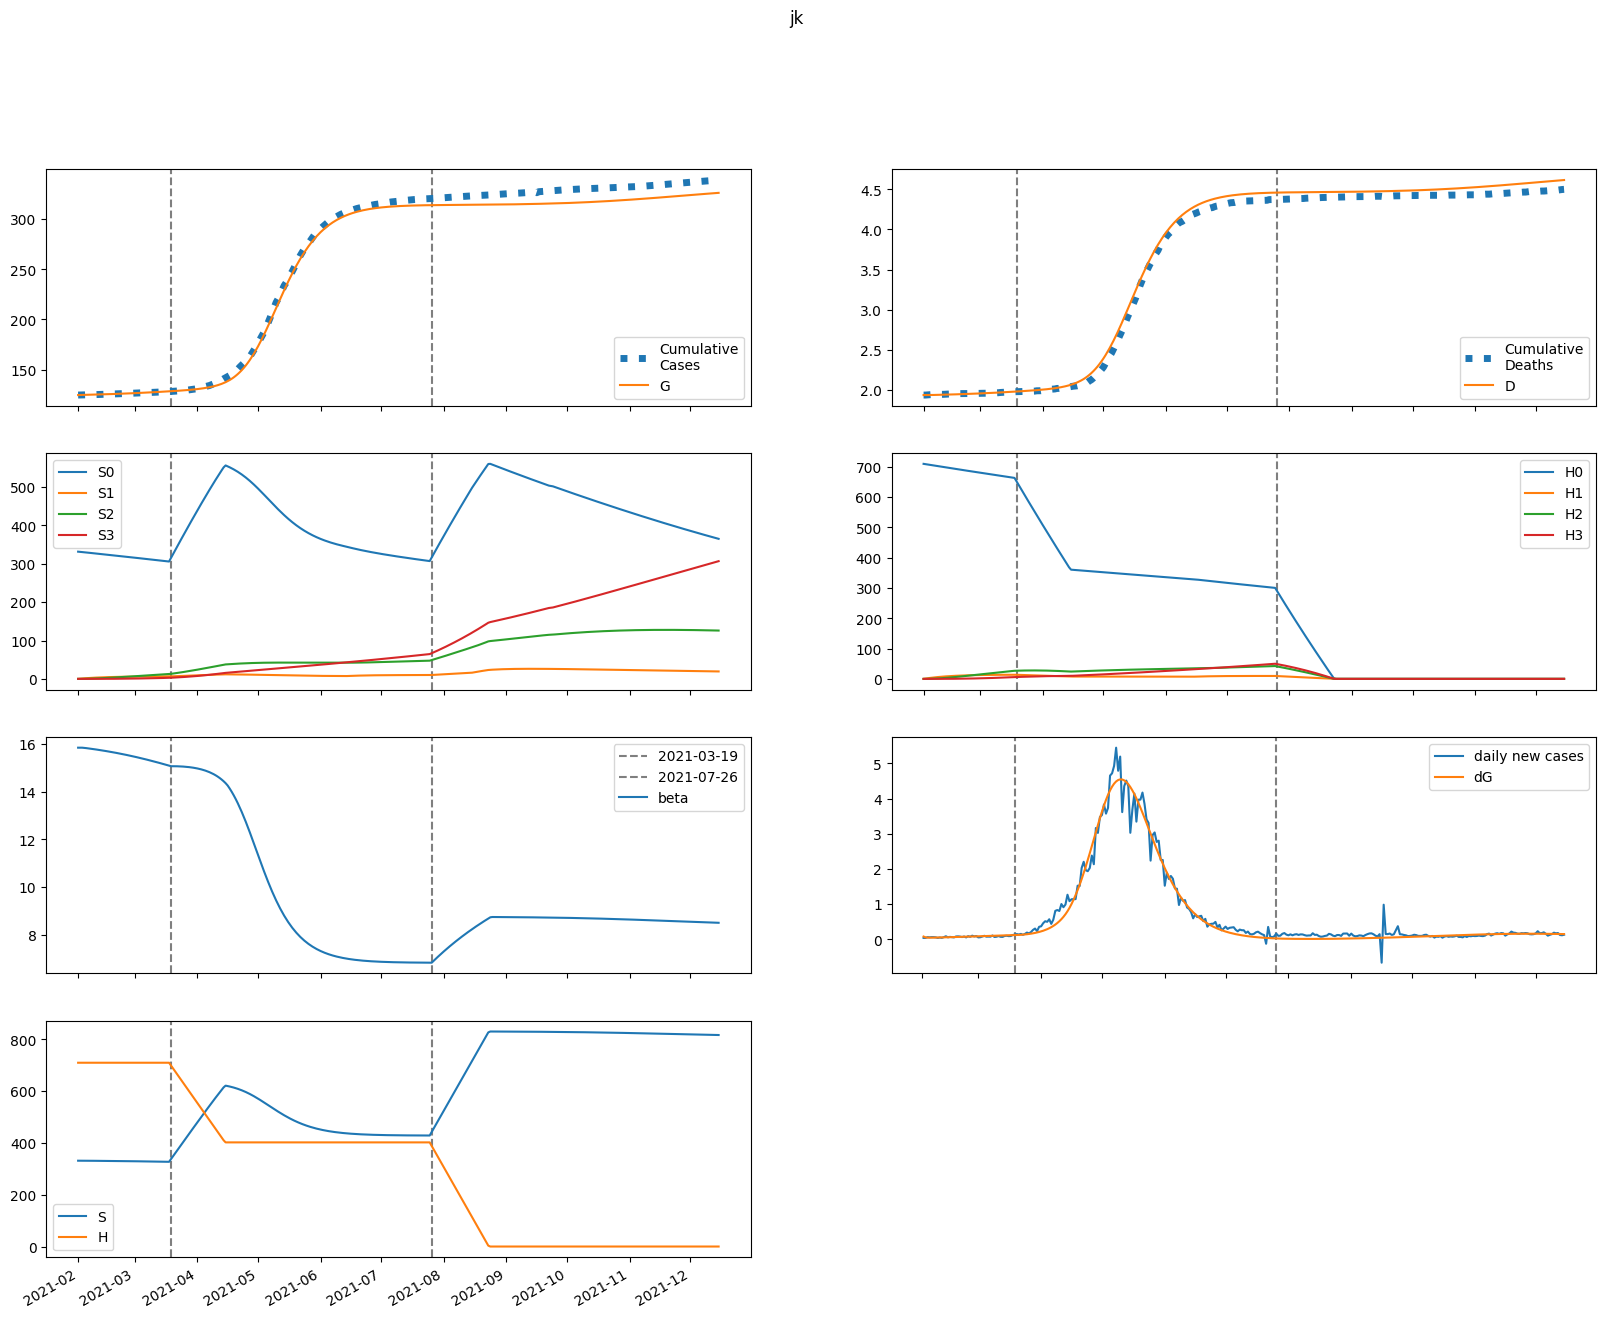

The file beside this chart, header and first rows:
series, 2021-02-01, 2021-02-02, 2021-02-03, 2021-02-04, 2021-02-05, 2021-02-06, 2021-02-07, 2021-02-08, 2021-02-09, 2021-02-10, 2021-02-11, 2021-02-12, 2021-02-13, 2021-02-14, 2021-02-15, 2021-02-16, 2021-02-17, 2021-02-18, 2021-02-19, 2021-02-20, 2021-02-21, 2021-02-22, 2021-02-23
S, 331589, 331588, 331548, 331495, 331437, 331377, 331315, 331250, 331185, 331117, 331047, 330976, 330902, 330827, 330750, 330671, 330590, 330506, 330421, 330334, 330244, 330153, 330059
E, 307.7, 217.9, 193.3, 188.7, 190.4, 194.3, 199, 204.2, 209.6, 215.2, 220.9, 226.9, 232.9, 239.1, 245.4, 251.9, 258.4, 265, 271.7, 278.5, 285.4, 292.4, 299.4
I, 3.111, 83.99, 109.3, 118.1, 122.2, 125.2, 128.1, 131.1, 134.3, 137.7, 141.2, 144.9, 148.7, 152.7, 156.8, 160.9, 165.2, 169.5, 173.9, 178.4, 182.9, 187.5, 192.2
A, 0.3456, 9.399, 13.98, 16.91, 19.13, 20.95, 22.52, 23.92, 25.19, 26.36, 27.47, 28.53, 29.55, 30.54, 31.53, 32.5, 33.47, 34.43, 35.4, 36.38, 37.36, 38.35, 39.35
IH, 0.0, 0.6222, 17.1, 30.19, 38.33, 43.13, 46.06, 48.06, 49.64, 51.04, 52.4, 53.78, 55.19, 56.64, 58.14, 59.68, 61.27, 62.89, 64.54, 66.23, 67.94, 69.69, 71.46
IN, 0.595, 1.141, 17.11, 36.6, 56.17, 74.93, 92.7, 109.6, 125.6, 140.9, 155.6, 169.8, 183.5, 196.9, 209.8, 222.5, 235, 247.2, 259.2, 271.1, 282.9, 294.6, 306.1
D, 1936, 1936, 1936, 1936, 1937, 1937, 1938, 1938, 1939, 1940, 1940, 1941, 1942, 1942, 1943, 1944, 1945, 1946, 1946, 1947, 1948, 1949, 1950
R, 0.0, 0.1182, 2.403, 15.15, 36.62, 64.22, 96.12, 131.3, 169.1, 209.3, 251.6, 296.1, 342.7, 391.3, 441.9, 494.5, 549.2, 605.8, 664.5, 725.2, 787.9, 852.6, 919.4
G, 124506, 124588, 124646, 124698, 124748, 124799, 124851, 124904, 124958, 125014, 125072, 125131, 125191, 125253, 125317, 125383, 125450, 125519, 125590, 125662, 125736, 125813, 125891
H, 710097, 710097, 710097, 710097, 710097, 710097, 710097, 710097, 710097, 710097, 710097, 710097, 710097, 710097, 710097, 710097, 710097, 710097, 710097, 710097, 710097, 710097, 710097
S0, 331589, 331090, 330554, 330005, 329453, 328899, 328344, 327788, 327231, 326673, 326114, 325555, 324994, 324433, 323870, 323306, 322742, 322176, 321609, 321041, 320472, 319902, 319330
E0, 307.7, 217.9, 193.2, 188.5, 190.1, 193.7, 198.2, 203.1, 208.2, 213.5, 219, 224.6, 230.4, 236.2, 242.2, 248.3, 254.6, 260.8, 267.2, 273.7, 280.2, 286.8, 293.4
I0, 3.111, 83.99, 109.3, 118.1, 122.2, 125.1, 127.8, 130.7, 133.8, 137, 140.3, 143.9, 147.5, 151.3, 155.1, 159.1, 163.1, 167.2, 171.4, 175.6, 180, 184.3, 188.7
A0, 0.3456, 9.399, 13.98, 16.91, 19.12, 20.93, 22.49, 23.87, 25.11, 26.26, 27.34, 28.36, 29.35, 30.31, 31.25, 32.19, 33.11, 34.04, 34.96, 35.89, 36.83, 37.77, 38.72
IH0, 0.0, 0.6222, 17.1, 30.19, 38.33, 43.11, 46.03, 48, 49.53, 50.88, 52.19, 53.5, 54.84, 56.22, 57.65, 59.11, 60.62, 62.16, 63.73, 65.33, 66.96, 68.62, 70.3
IN0, 0.595, 1.141, 17.11, 36.6, 56.17, 74.91, 92.66, 109.5, 125.5, 140.7, 155.3, 169.3, 182.9, 196, 208.8, 221.3, 233.4, 245.4, 257.2, 268.7, 280.2, 291.5, 302.7
D0, 1936, 1936, 1936, 1936, 1937, 1937, 1938, 1938, 1939, 1940, 1940, 1941, 1942, 1942, 1943, 1944, 1945, 1946, 1946, 1947, 1948, 1949, 1950
R0, 0.0, 0.1182, 2.403, 15.15, 36.62, 64.22, 96.11, 131.2, 169, 209.1, 251.3, 295.7, 342, 390.4, 440.7, 492.9, 547.1, 603.2, 661.3, 721.3, 783.3, 847.2, 913
G0, 124506, 124588, 124646, 124698, 124748, 124799, 124851, 124903, 124958, 125013, 125070, 125129, 125188, 125250, 125313, 125378, 125444, 125512, 125581, 125653, 125726, 125801, 125877
H0, 710097, 709032, 707969, 706907, 705846, 704788, 703730, 702675, 701621, 700568, 699518, 698468, 697421, 696374, 695330, 694287, 693245, 692206, 691167, 690131, 689095, 688062, 687030
S1, 0.0, 497.4, 958.4, 1386, 1781, 2148, 2487, 2802, 3093, 3362, 3611, 3841, 4054, 4251, 4433, 4601, 4756, 4900, 5032, 5153, 5265, 5368, 5463
E1, 0.0, 0.0, 0.05996, 0.1946, 0.3781, 0.5905, 0.8197, 1.059, 1.303, 1.55, 1.798, 2.046, 2.293, 2.539, 2.783, 3.024, 3.264, 3.501, 3.736, 3.969, 4.199, 4.428, 4.653
I1, 0.0, 0.0, 0.0, 0.016, 0.06167, 0.1384, 0.2418, 0.3659, 0.5053, 0.6553, 0.8126, 0.9745, 1.139, 1.306, 1.472, 1.639, 1.805, 1.969, 2.133, 2.296, 2.457, 2.616, 2.774
A1, 0.0, 0.0, 0.0, 0.001778, 0.007192, 0.01696, 0.03108, 0.04917, 0.07072, 0.09521, 0.1221, 0.151, 0.1815, 0.2132, 0.2458, 0.2792, 0.313, 0.3472, 0.3816, 0.416, 0.4505, 0.4849, 0.5192
IH1, 0.0, 0.0, 0.0, 0.0, 0.0032, 0.01389, 0.03446, 0.06516, 0.1049, 0.1522, 0.2052, 0.2625, 0.3228, 0.3852, 0.4488, 0.5131, 0.5778, 0.6424, 0.7069, 0.7711, 0.8348, 0.8981, 0.9608
IN1, 0.0, 0.0, 0.0, 0.0, 0.00306, 0.0146, 0.03988, 0.08285, 0.146, 0.2306, 0.3369, 0.4646, 0.6127, 0.7801, 0.9655, 1.167, 1.385, 1.616, 1.859, 2.114, 2.379, 2.653, 2.934
D1, 0.0, 0.0, 0.0, 0.0, 0.0, 4.2778548884482146e-05, 0.0002285, 0.0006891, 0.00156, 0.002963, 0.004997, 0.00774, 0.01125, 0.01556, 0.02071, 0.02671, 0.03357, 0.04129, 0.04988, 0.05933, 0.06964, 0.0808, 0.0928
R1, 0.0, 0.0, 0.0, 0.0, 0.0003556, 0.003644, 0.01518, 0.04189, 0.09109, 0.1697, 0.2837, 0.4384, 0.638, 0.886, 1.185, 1.538, 1.946, 2.412, 2.935, 3.518, 4.16, 4.863, 5.627
G1, 0.0, 0.0, 0.0, 0.016, 0.06793, 0.1688, 0.3264, 0.5451, 0.8276, 1.175, 1.589, 2.069, 2.615, 3.227, 3.904, 4.647, 5.454, 6.325, 7.259, 8.256, 9.315, 10.44, 11.62
H1, 0.0, 1065, 2053, 2968, 3816, 4602, 5331, 6006, 6631, 7210, 7745, 8241, 8701, 9125, 9518, 9881, 10217, 10527, 10813, 11078, 11322, 11546, 11754
S2, 0.0, 0.0, 35.52, 103.5, 201.3, 326.1, 475.5, 647.5, 839.8, 1051, 1278, 1521, 1777, 2045, 2324, 2613, 2910, 3215, 3526, 3843, 4165, 4491, 4820
E2, 0.0, 0.0, 0.0, 0.001977, 0.0077, 0.01825, 0.03432, 0.05639, 0.08483, 0.1199, 0.1618, 0.2106, 0.2664, 0.3294, 0.3995, 0.4768, 0.5612, 0.6529, 0.7517, 0.8576, 0.9707, 1.091, 1.218
I2, 0.0, 0.0, 0.0, 0.0, 0.0005276, 0.002376, 0.006316, 0.013, 0.02296, 0.03662, 0.05428, 0.07621, 0.1026, 0.1335, 0.1692, 0.2096, 0.2548, 0.3049, 0.3598, 0.4196, 0.4843, 0.5538, 0.6282
A2, 0.0, 0.0, 0.0, 0.0, 5.862727807652887e-05, 0.0002752, 0.0007612, 0.001626, 0.002973, 0.004894, 0.00747, 0.01077, 0.01486, 0.01979, 0.0256, 0.03232, 0.03999, 0.04864, 0.05827, 0.0689, 0.08055, 0.09322, 0.1069
IH2, 0.0, 0.0, 0.0, 0.0, 0.0, 0.0001055, 0.0005266, 0.00152, 0.003341, 0.006221, 0.01035, 0.0159, 0.02299, 0.03172, 0.04216, 0.05438, 0.06842, 0.0843, 0.1021, 0.1217, 0.1432, 0.1666, 0.192
IN2, 0.0, 0.0, 0.0, 0.0, 0.0, 0.0001009, 0.000547, 0.00171, 0.004056, 0.008114, 0.01445, 0.02364, 0.03627, 0.0529, 0.07408, 0.1003, 0.1322, 0.17, 0.2143, 0.2655, 0.3238, 0.3898, 0.4636
D2, 0.0, 0.0, 0.0, 0.0, 0.0, 0.0, 1.4106582567982795e-06, 8.450145915038206e-06, 2.8765653657451727e-05, 7.34263415066726e-05, 0.0001566, 0.000295, 0.0005076, 0.0008149, 0.001239, 0.001803, 0.002529, 0.003444, 0.004571, 0.005935, 0.007562, 0.009476, 0.0117
R2, 0.0, 0.0, 0.0, 0.0, 0.0, 1.1725455564930452e-05, 0.0001278, 0.0005881, 0.001813, 0.004411, 0.009165, 0.01702, 0.02906, 0.04651, 0.07067, 0.1029, 0.1448, 0.1979, 0.2637, 0.344, 0.4404, 0.5548, 0.6888
G2, 0.0, 0.0, 0.0, 0.0, 0.0005276, 0.002582, 0.007452, 0.01661, 0.03166, 0.0543, 0.08629, 0.1295, 0.1856, 0.2567, 0.3446, 0.4512, 0.5785, 0.7282, 0.9025, 1.103, 1.332, 1.591, 1.882
H2, 0.0, 0.0, 76.08, 221.8, 431.1, 698.6, 1019, 1388, 1800, 2252, 2741, 3261, 3811, 4387, 4987, 5607, 6246, 6902, 7571, 8254, 8947, 9649, 10359
S3, 0.0, 0.0, 0.0, 0.4229, 1.655, 4.051, 7.932, 13.59, 21.3, 31.3, 43.8, 59.01, 77.11, 98.26, 122.6, 150.3, 181.4, 216, 254.2, 296.2, 341.9, 391.5, 444.9
E3, 0.0, 0.0, 0.0, 0.0, 1.4723482914576979e-05, 7.066881000813998e-05, 0.0002022, 0.0004497, 0.0008581, 0.001476, 0.002356, 0.003553, 0.005123, 0.007124, 0.009618, 0.01267, 0.01633, 0.02068, 0.02577, 0.03168, 0.03846, 0.04619, 0.05494
I3, 0.0, 0.0, 0.0, 0.0, 0.0, 3.928978716000035e-06, 2.1249747393154784e-05, 6.689742487946126e-05, 0.0001607, 0.0003268, 0.0005929, 0.0009897, 0.001551, 0.002311, 0.003308, 0.00458, 0.006168, 0.008113, 0.01046, 0.01324, 0.01651, 0.02032, 0.02469
A3, 0.0, 0.0, 0.0, 0.0, 0.0, 4.365531920192404e-07, 2.4445820035110365e-06, 7.951447630985168e-06, 1.9694385422261115e-05, 4.119858763496422e-05, 7.673291756209527e-05, 0.0001313, 0.0002103, 0.0003202, 0.0004674, 0.0006591, 0.0009028, 0.001206, 0.001578, 0.002027, 0.002561, 0.003189, 0.003921
IH3, 0.0, 0.0, 0.0, 0.0, 0.0, 0.0, 7.857956922387348e-07, 4.632840977365756e-06, 1.5636911477237095e-05, 3.9763658864698855e-05, 8.474028479477403e-05, 0.0001599, 0.0002758, 0.0004445, 0.0006788, 0.0009923, 0.0014, 0.001916, 0.002556, 0.003337, 0.004274, 0.005386, 0.006688
IN3, 0.0, 0.0, 0.0, 0.0, 0.0, 0.0, 7.514906178635598e-07, 4.753955941873543e-06, 1.7157465955934974e-05, 4.648417120508937e-05, 0.0001052, 0.0002099, 0.0003819, 0.000647, 0.001036, 0.001583, 0.002329, 0.003316, 0.004595, 0.006216, 0.008237, 0.01072, 0.01372
D3, 0.0, 0.0, 0.0, 0.0, 0.0, 0.0, 0.0, 1.0504109777187994e-08, 7.243352818346773e-08, 2.814596610006575e-07, 8.129996554074405e-07, 1.9457638876705655e-06, 4.0828762184749596e-06, 7.770270633263316e-06, 1.3712450668056225e-05, 2.2785885313977675e-05, 3.605037940289856e-05, 5.475874964469173e-05, 8.03650950898253e-05, 0.0001145, 0.0001591, 0.0002163, 0.0002883
R3, 0.0, 0.0, 0.0, 0.0, 0.0, 0.0, 8.7310638028741e-08, 1.030572898902076e-06, 5.326219514220329e-06, 1.8487947133751437e-05, 5.0416024266416675e-05, 0.0001167, 0.0002401, 0.0004514, 0.0007908, 0.001309, 0.002066, 0.003138, 0.004609, 0.00658, 0.009164, 0.01249, 0.0167
G3, 0.0, 0.0, 0.0, 0.0, 0.0, 3.928978716000035e-06, 2.2787033703257078e-05, 7.674907177074938e-05, 0.0001967, 0.0004257, 0.0008197, 0.001449, 0.002397, 0.003764, 0.005665, 0.008231, 0.01161, 0.01597, 0.02149, 0.02836, 0.03682, 0.04708, 0.05941
H3, 0.0, 0.0, 0.0, 0.9057, 3.546, 8.679, 17, 29.13, 45.65, 67.08, 93.89, 126.5, 165.3, 210.7, 262.9, 322.3, 389.1, 463.4, 545.6, 635.7, 734, 840.5, 955.3
beta, 15.84, 15.84, 15.84, 15.83, 15.82, 15.81, 15.8, 15.78, 15.77, 15.76, 15.75, 15.73, 15.72, 15.71, 15.69, 15.68, 15.66, 15.65, 15.63, 15.62, 15.6, 15.58, 15.57
